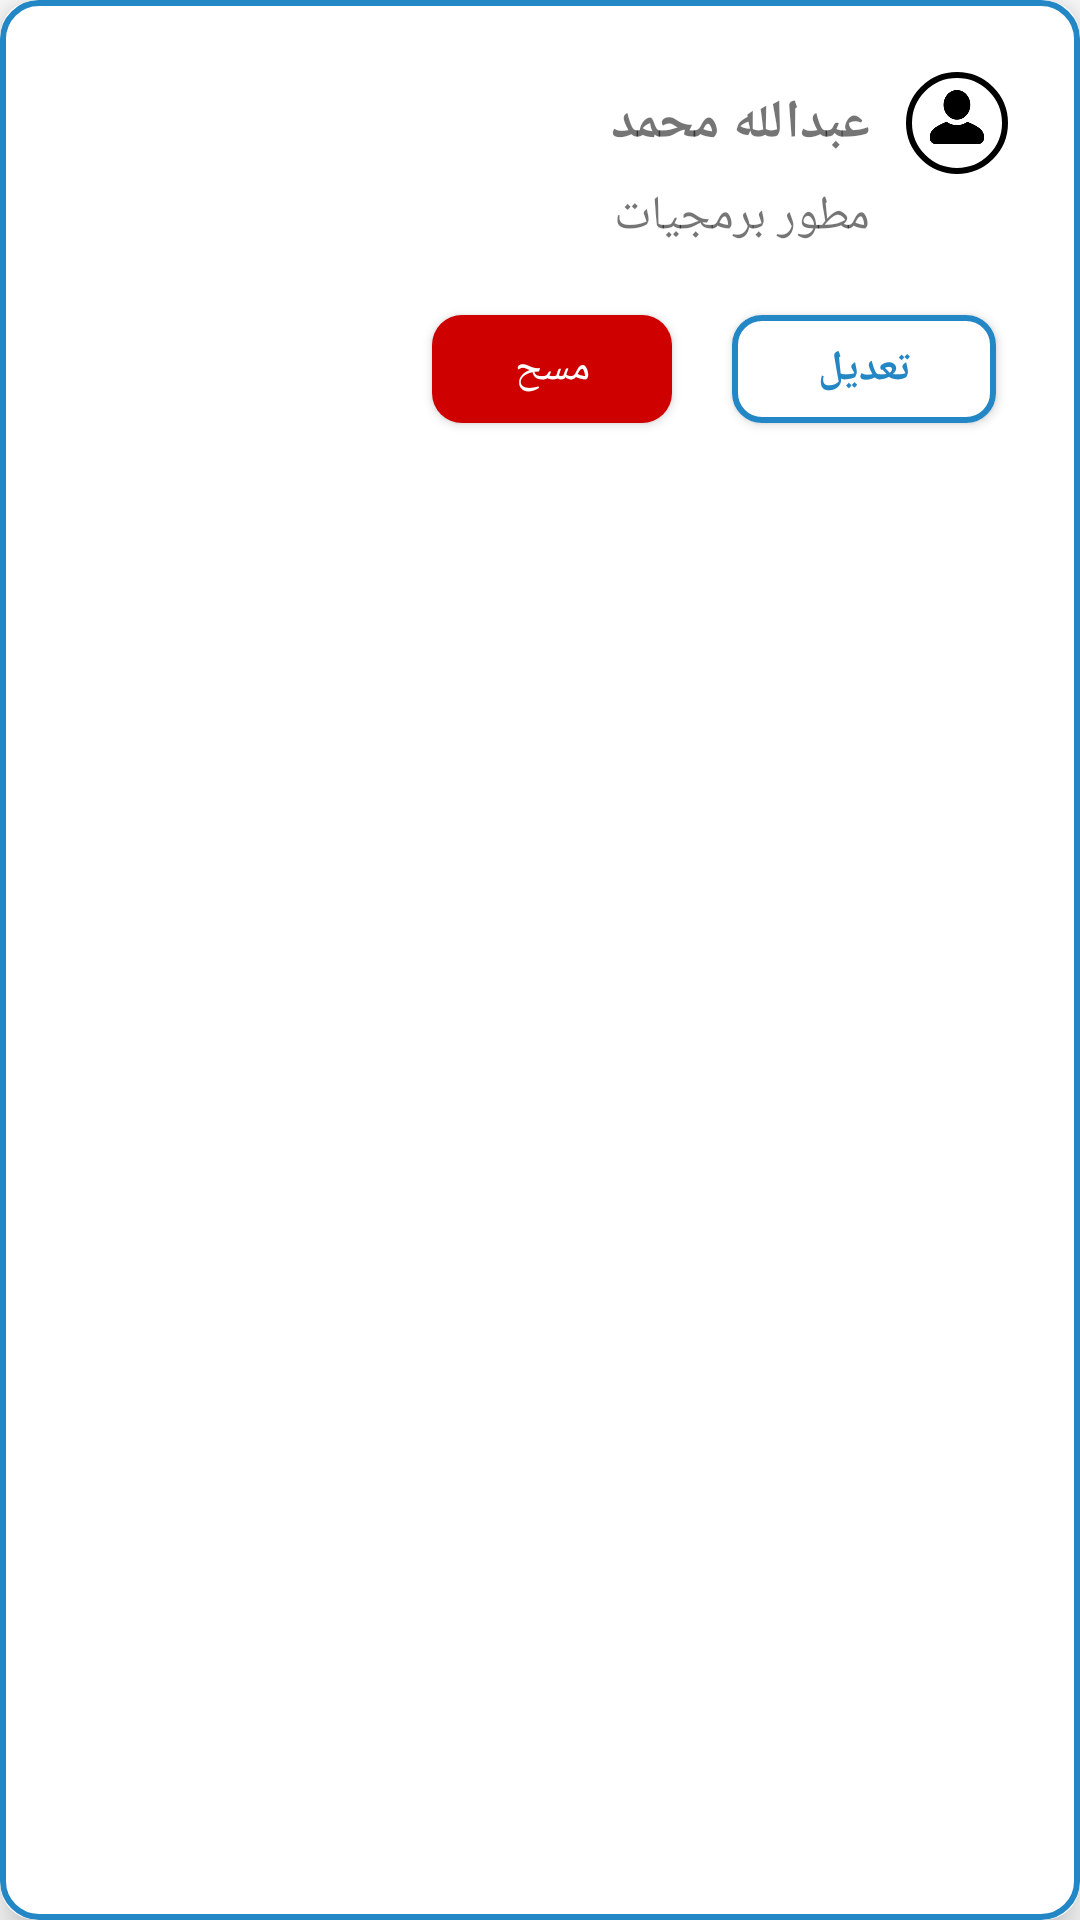

Android layout source for this screen:
<!-- AndroidManifest.xml: application theme Theme.DwamyAdmin -->
<!-- res/layout/employee_item.xml -->
<?xml version="1.0" encoding="utf-8"?>
<androidx.cardview.widget.CardView xmlns:android="http://schemas.android.com/apk/res/android"
    xmlns:app="http://schemas.android.com/apk/res-auto"
    xmlns:tools="http://schemas.android.com/tools"
    android:layout_width="match_parent"
    android:layout_height="wrap_content"
    android:layout_marginHorizontal="16dp"
    android:layout_marginVertical="8dp"
    android:foreground="@drawable/card_bg"
    app:cardCornerRadius="12dp"
    app:cardElevation="8dp">

    <androidx.constraintlayout.widget.ConstraintLayout
        android:layout_width="match_parent"
        android:layout_height="wrap_content"
        android:padding="8dp">

        <FrameLayout
            android:id="@+id/avatar"
            android:layout_width="34dp"
            android:layout_height="34dp"
            android:layout_marginTop="16dp"
            android:layout_marginEnd="16dp"
            android:background="@drawable/circle_border"
            app:layout_constraintEnd_toEndOf="parent"
            app:layout_constraintTop_toTopOf="parent">

            <ImageView
                android:id="@+id/avatarImage"
                android:layout_width="match_parent"
                android:layout_height="30dp"
                android:contentDescription="@string/avatar"
                android:src="@drawable/avatar_img" />
        </FrameLayout>

        <TextView
            android:id="@+id/empName"
            android:layout_width="wrap_content"
            android:layout_height="wrap_content"
            android:layout_marginEnd="12dp"
            android:text="عبدالله محمد"
            android:textSize="18sp"
            android:textStyle="bold"
            app:layout_constraintBottom_toBottomOf="@+id/avatar"
            app:layout_constraintEnd_toStartOf="@+id/avatar"
            app:layout_constraintTop_toTopOf="@+id/avatar" />

        <TextView
            android:id="@+id/empProf"
            android:layout_width="wrap_content"
            android:layout_height="wrap_content"
            android:layout_marginTop="8dp"
            android:layout_marginEnd="12dp"
            android:text="مطور برمجيات"
            android:textSize="16sp"
            app:layout_constraintEnd_toStartOf="@+id/avatar"
            app:layout_constraintTop_toBottomOf="@+id/empName" />

        <com.google.android.material.button.MaterialButton
            android:id="@+id/deleteBtn"
            android:layout_width="80dp"
            android:layout_height="wrap_content"
            android:layout_marginTop="16dp"
            android:layout_marginEnd="20dp"
            android:layout_marginBottom="16dp"
            android:text="مسح"
            android:textColor="@color/white"
            app:backgroundTint="#CE0000"
            app:cornerRadius="10dp"
            app:layout_constraintBottom_toBottomOf="parent"
            app:layout_constraintEnd_toStartOf="@+id/btn_edit"
            app:layout_constraintTop_toBottomOf="@+id/empProf" />

        <com.google.android.material.button.MaterialButton
            android:id="@+id/btn_edit"
            android:layout_width="0dp"
            android:layout_weight="1"
            android:layout_height="wrap_content"
            android:text="تعديل"
            android:textStyle="bold"
            app:cornerRadius="10dp"
            app:strokeWidth="2dp"
            android:paddingVertical="4dp"
            app:strokeColor="@color/primary"
            android:backgroundTint="@color/white"
            android:textColor="@color/primary"
            android:layout_marginEnd="20dp"
            app:layout_constraintBottom_toBottomOf="parent"
            app:layout_constraintEnd_toEndOf="parent"
            app:layout_constraintTop_toBottomOf="@+id/empProf"/>

    </androidx.constraintlayout.widget.ConstraintLayout>
</androidx.cardview.widget.CardView>
<!-- resources referenced by this layout -->
<resources>
  <color name="primary">#2487C5</color>
  <color name="white">#FFFFFFFF</color>
  <!-- drawable avatar_img: png bitmap (drawable, 14107 bytes) -->
  <!-- drawable card_bg (drawable) -->
  <?xml version="1.0" encoding="utf-8"?>
  <shape xmlns:android="http://schemas.android.com/apk/res/android"
      android:shape="rectangle">
  
      <solid android:color="#00FFFFFF"/>
  
      <corners android:radius="12dp"/>
  
      <stroke
          android:width="2dp"
          android:color="@color/primary"/>
  </shape>
  <!-- drawable circle_border (drawable) -->
  <shape xmlns:android="http://schemas.android.com/apk/res/android"
      android:shape="oval">
  
      <solid android:color="#00FFFFFF" />
  
      <stroke
          android:width="2dp"
          android:color="#000000" />
  
      <size
          android:width="100dp"
          android:height="100dp" />
  </shape>
  <string name="avatar">Avatar</string>
  <style name="Theme.DwamyAdmin" parent="Base.Theme.DwamyAdmin" />
  <style name="Base.Theme.DwamyAdmin" parent="Theme.Material3.DayNight.NoActionBar">
          <item name="android:statusBarColor">@android:color/white</item>
          <item name="android:windowLightStatusBar">true</item>
          <item name="android:windowSplashScreenAnimatedIcon">@android:color/transparent</item>
          <item name="android:windowSplashScreenAnimationDuration">0</item>
      </style>
</resources>
